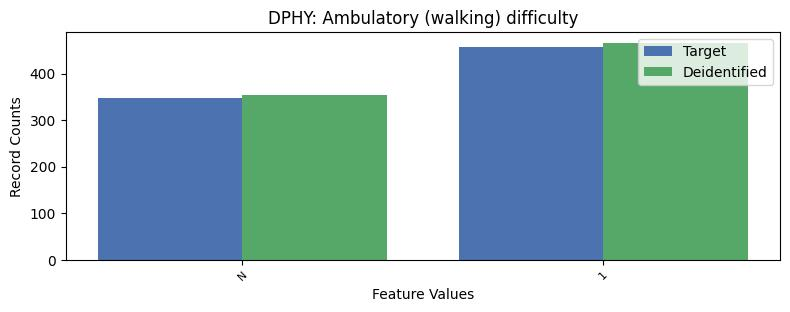

The data file committed next to this chart (first rows):
, DPHY, count_target, count_deidentified
0, 2, 6829, 6814
1, 1, 458, 466
2, -1, 347, 354
